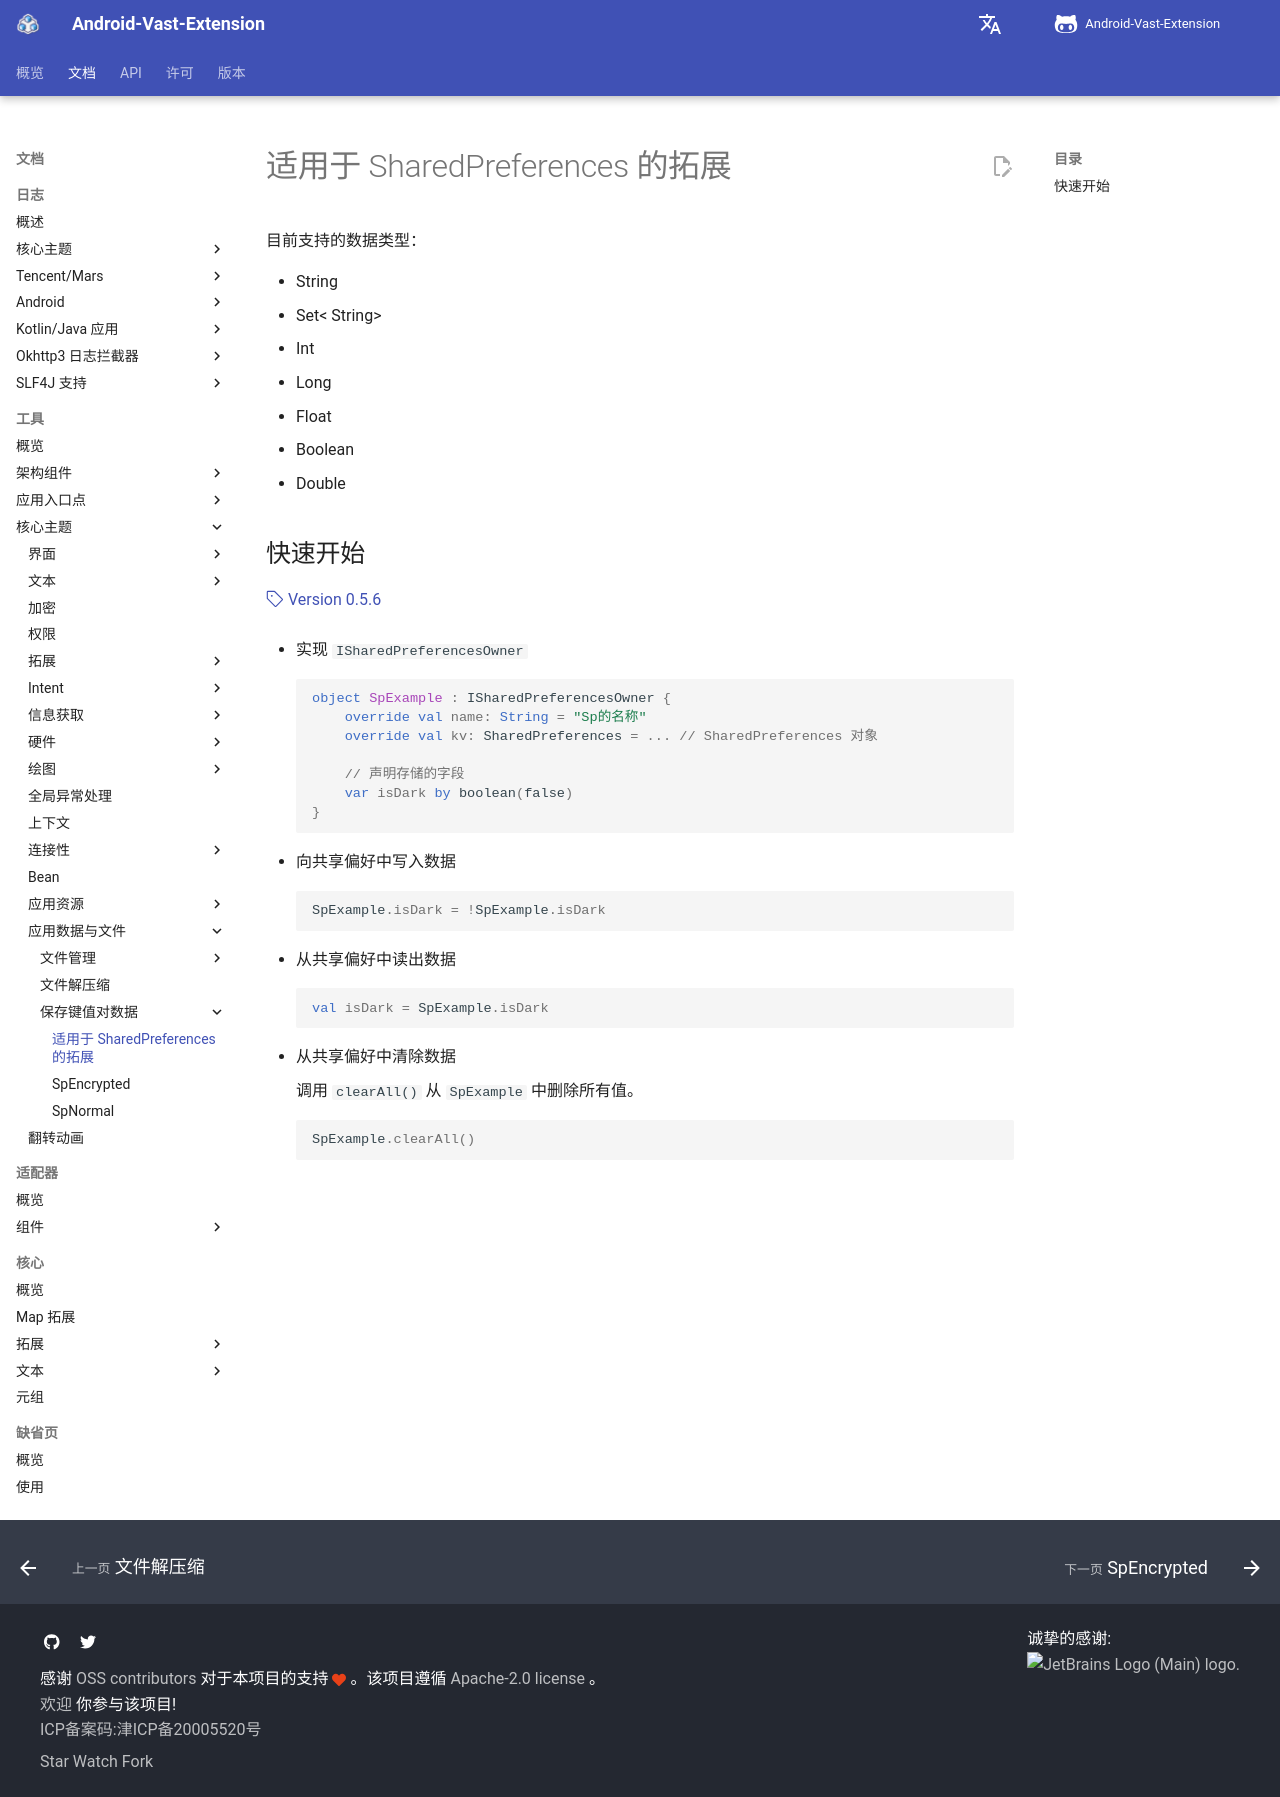

repository: SakurajimaMaii/AVE-DOC · page: documents/tools/core-topics/app-data-and-files/save-key-value-data/shared-preferences/index.html · generator: mkdocs

# 适用于 SharedPreferences 的拓展

目前支持的数据类型：

- String
- Set< String>
- Int
- Long
- Float
- Boolean
- Double

## 快速开始

[:octicons-tag-24: Version 0.5.6](https://sakurajimamaii.github.io/AVE-DOC/version/tools/#056)

- 实现 `ISharedPreferencesOwner`

    ```kotlin
    object SpExample : ISharedPreferencesOwner {
        override val name: String = "Sp的名称"
        override val kv: SharedPreferences = ... // SharedPreferences 对象

        // 声明存储的字段
        var isDark by boolean(false)
    }
    ```

- 向共享偏好中写入数据

    ```kotlin
    SpExample.isDark = !SpExample.isDark
    ```

- 从共享偏好中读出数据

    ```kotlin
    val isDark = SpExample.isDark
    ```

- 从共享偏好中清除数据

    调用 `clearAll()` 从 `SpExample` 中删除所有值。

    ```kotlin
    SpExample.clearAll()
    ```
